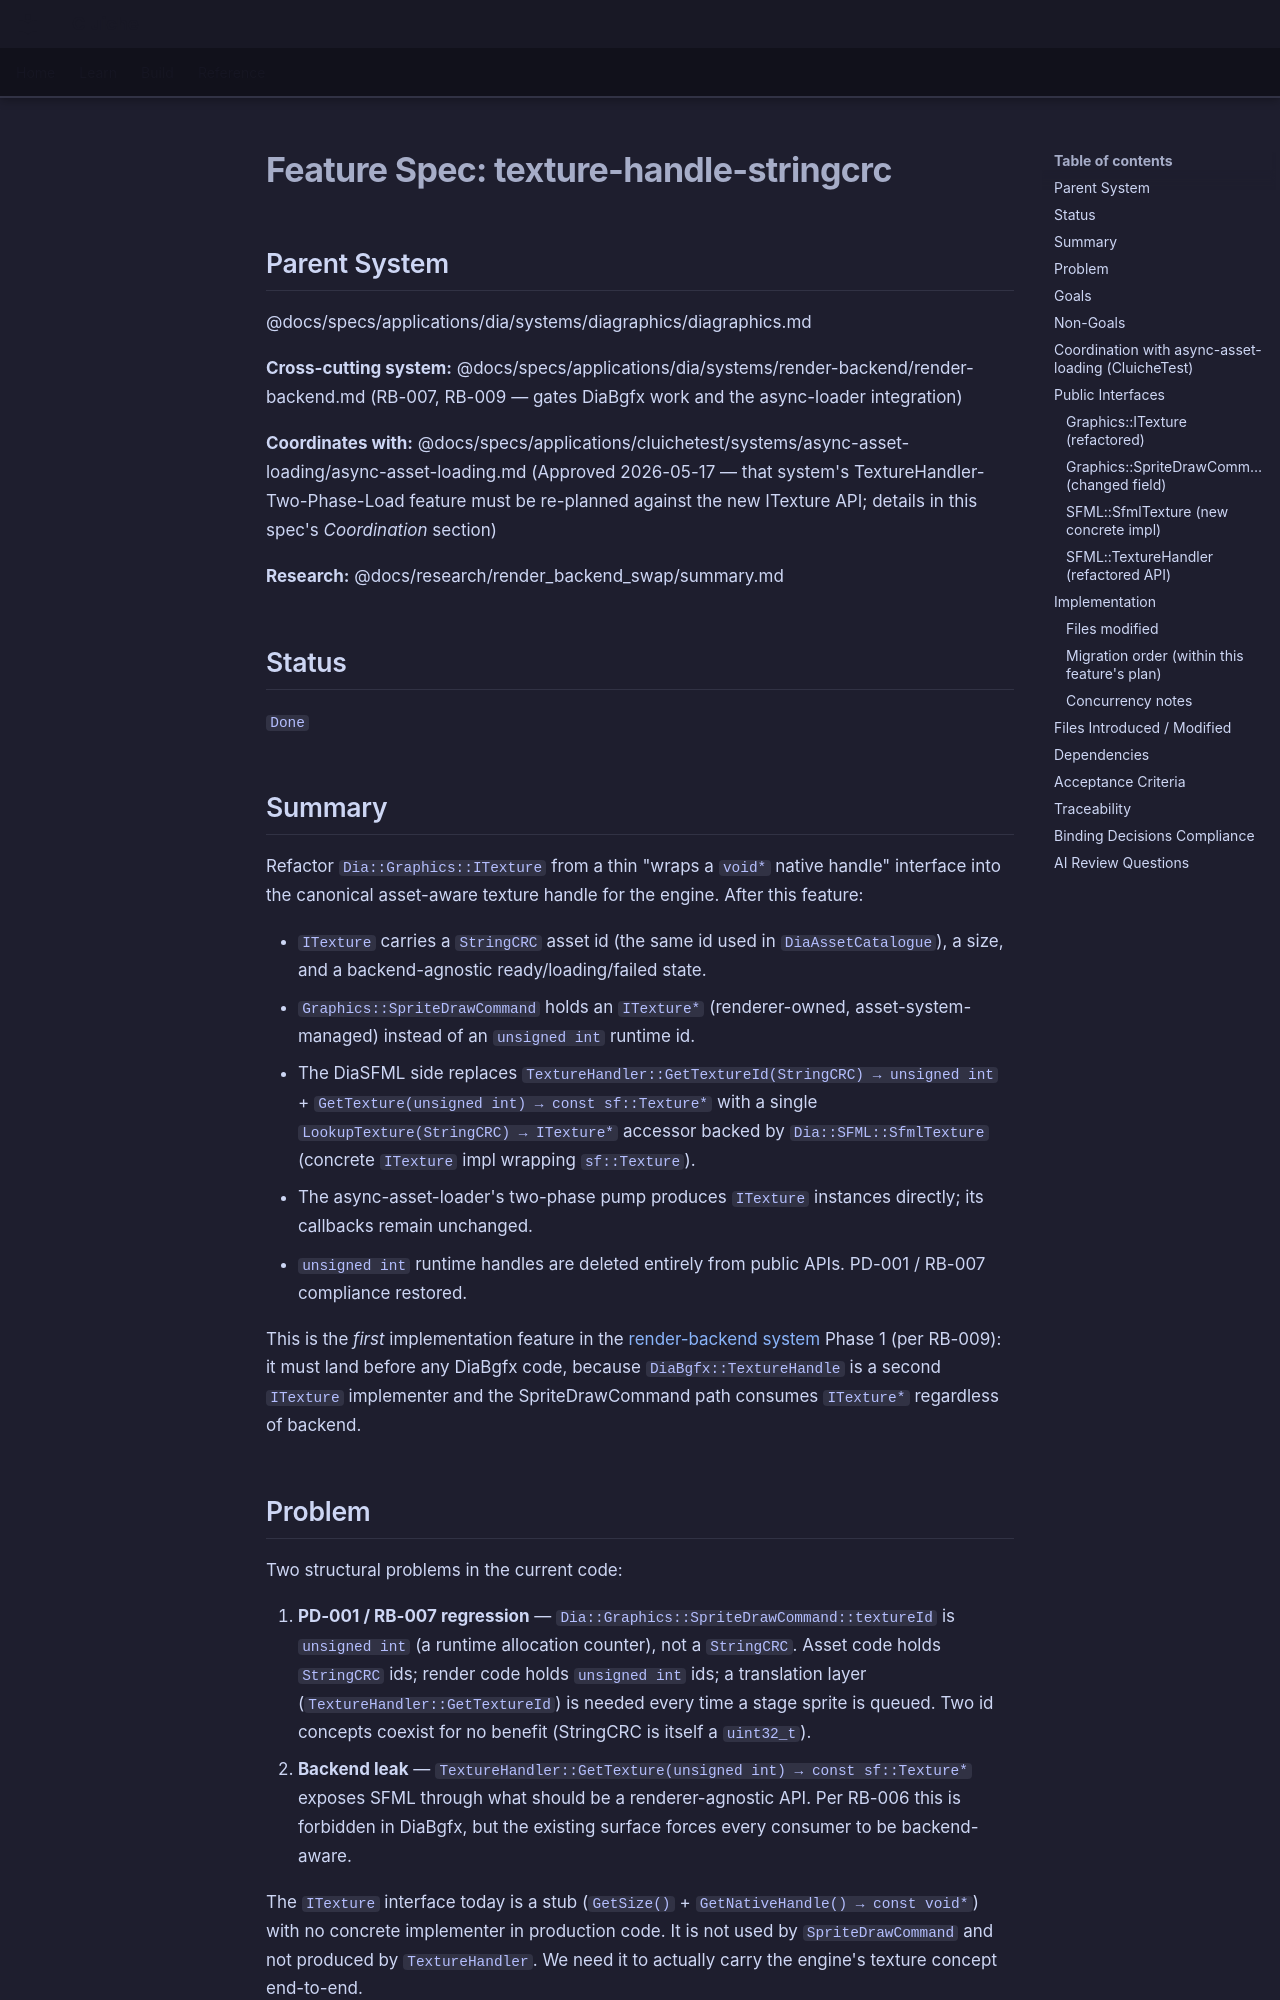

repository: LenihanConor/Cluiche · page: specs/applications/dia/systems/diagraphics/texture-handle-stringcrc/index.html · generator: mkdocs

# Feature Spec: texture-handle-stringcrc

## Parent System
@docs/specs/applications/dia/systems/diagraphics/diagraphics.md

**Cross-cutting system:** @docs/specs/applications/dia/systems/render-backend/render-backend.md (RB-007, RB-009 — gates DiaBgfx work and the async-loader integration)

**Coordinates with:** @docs/specs/applications/cluichetest/systems/async-asset-loading/async-asset-loading.md (Approved 2026-05-17 — that system's TextureHandler-Two-Phase-Load feature must be re-planned against the new ITexture API; details in this spec's *Coordination* section)

**Research:** @docs/research/render_backend_swap/summary.md

## Status
`Done`

## Summary

Refactor `Dia::Graphics::ITexture` from a thin "wraps a `void*` native handle" interface into the canonical asset-aware texture handle for the engine. After this feature:

- `ITexture` carries a `StringCRC` asset id (the same id used in `DiaAssetCatalogue`), a size, and a backend-agnostic ready/loading/failed state.
- `Graphics::SpriteDrawCommand` holds an `ITexture*` (renderer-owned, asset-system-managed) instead of an `unsigned int` runtime id.
- The DiaSFML side replaces `TextureHandler::GetTextureId(StringCRC) → unsigned int` + `GetTexture(unsigned int) → const sf::Texture*` with a single `LookupTexture(StringCRC) → ITexture*` accessor backed by `Dia::SFML::SfmlTexture` (concrete `ITexture` impl wrapping `sf::Texture`).
- The async-asset-loader's two-phase pump produces `ITexture` instances directly; its callbacks remain unchanged.
- `unsigned int` runtime handles are deleted entirely from public APIs. PD-001 / RB-007 compliance restored.

This is the *first* implementation feature in the [render-backend system](../render-backend/render-backend.md) Phase 1 (per RB-009): it must land before any DiaBgfx code, because `DiaBgfx::TextureHandle` is a second `ITexture` implementer and the SpriteDrawCommand path consumes `ITexture*` regardless of backend.

## Problem

Two structural problems in the current code:

1. **PD-001 / RB-007 regression** — `Dia::Graphics::SpriteDrawCommand::textureId` is `unsigned int` (a runtime allocation counter), not a `StringCRC`. Asset code holds `StringCRC` ids; render code holds `unsigned int` ids; a translation layer (`TextureHandler::GetTextureId`) is needed every time a stage sprite is queued. Two id concepts coexist for no benefit (StringCRC is itself a `uint32_t`).
2. **Backend leak** — `TextureHandler::GetTexture(unsigned int) → const sf::Texture*` exposes SFML through what should be a renderer-agnostic API. Per RB-006 this is forbidden in DiaBgfx, but the existing surface forces every consumer to be backend-aware.

The `ITexture` interface today is a stub (`GetSize()` + `GetNativeHandle() → const void*`) with no concrete implementer in production code. It is not used by `SpriteDrawCommand` and not produced by `TextureHandler`. We need it to actually carry the engine's texture concept end-to-end.
